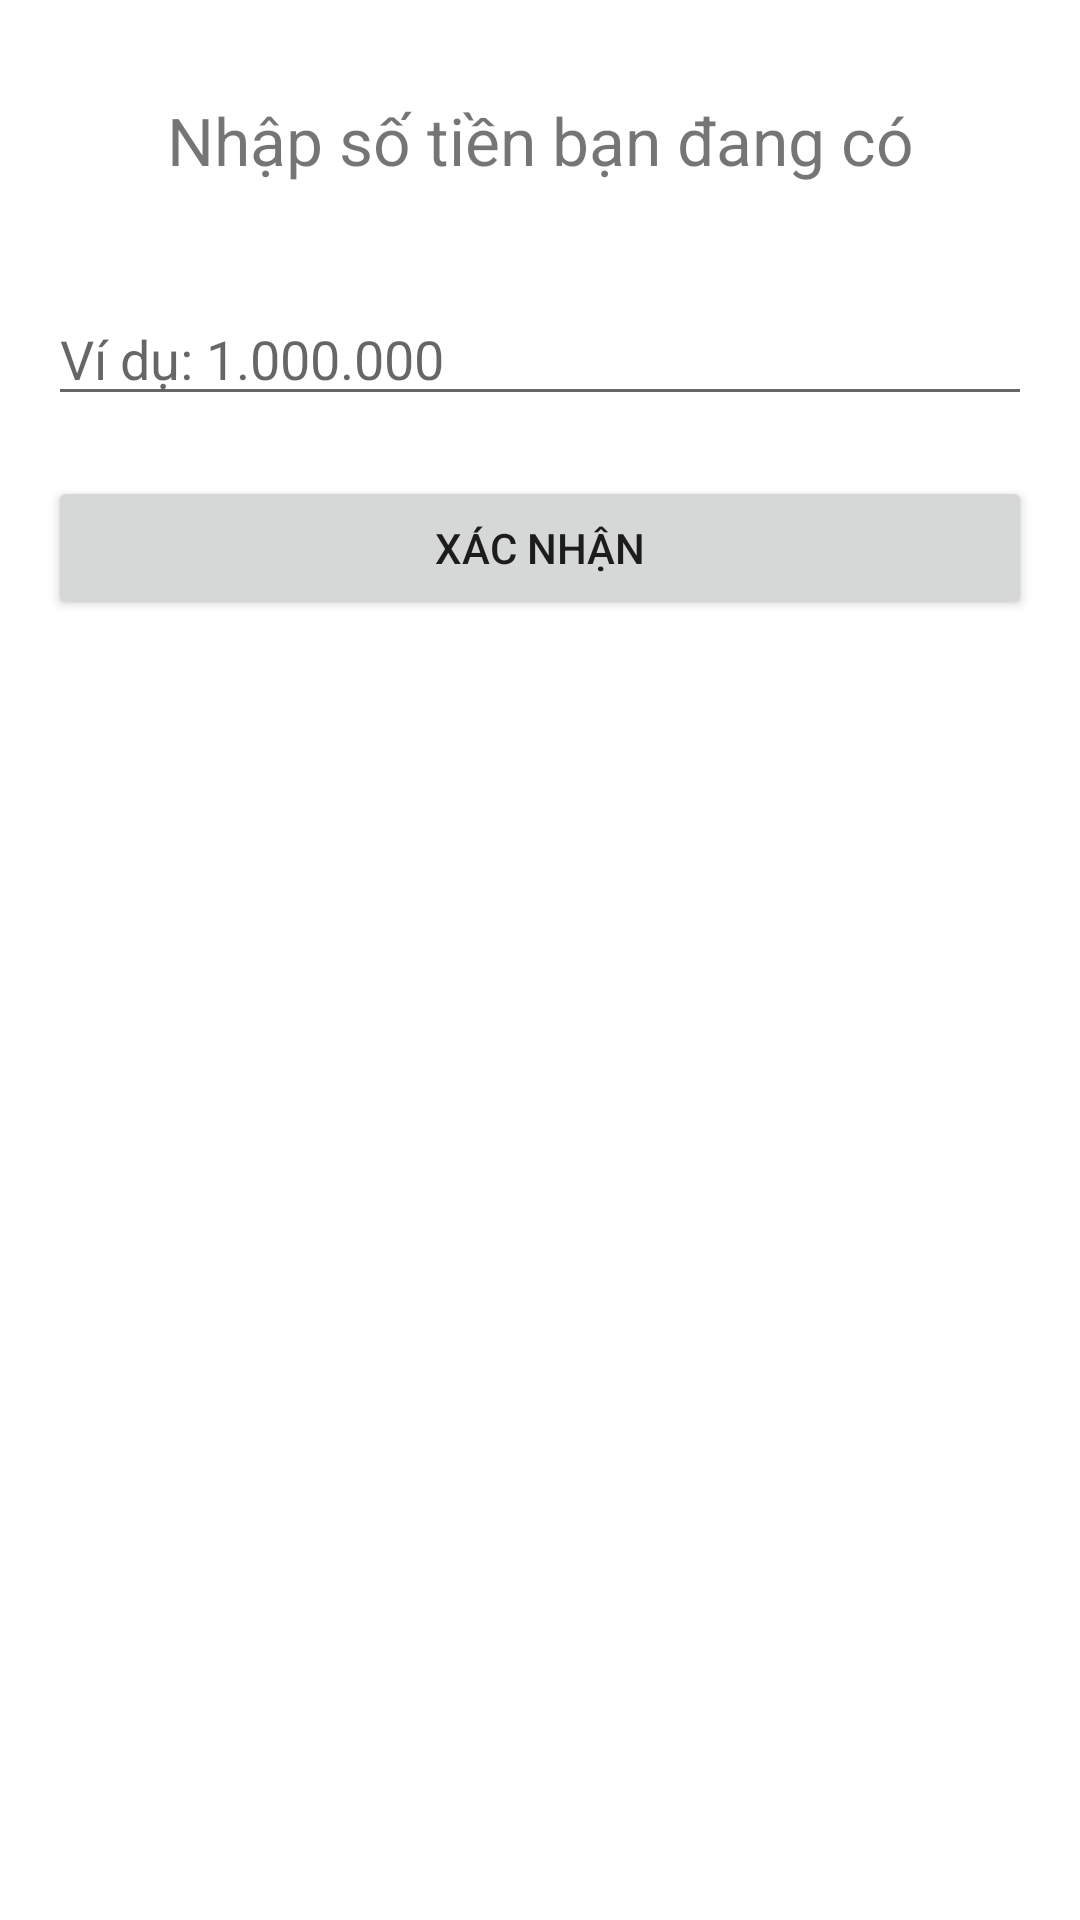

The Android layout XML behind this screen, and the referenced resources:
<!-- AndroidManifest.xml: application theme Theme.ExpenseManagement -->
<!-- res/layout/activity_amount.xml -->
<?xml version="1.0" encoding="utf-8"?>
<LinearLayout xmlns:android="http://schemas.android.com/apk/res/android"
    android:orientation="vertical"
    android:layout_width="match_parent"
    android:layout_height="match_parent"
    android:padding="16dp">

    <TextView
        android:layout_width="match_parent"
        android:layout_height="wrap_content"
        android:text="Nhập số tiền bạn đang có"
        android:textSize="22sp"
        android:gravity="center_horizontal"
        android:padding="16dp" />

    <EditText
        android:id="@+id/edtMoney"
        android:layout_width="match_parent"
        android:layout_height="wrap_content"
        android:hint="Ví dụ: 1.000.000"
        android:inputType="number"
        android:layout_marginTop="20dp" />

    <Button
        android:id="@+id/btnSave"
        android:layout_width="match_parent"
        android:layout_height="wrap_content"
        android:text="Xác nhận"
        android:layout_marginTop="20dp" />

</LinearLayout>
<!-- resources referenced by this layout -->
<resources>
  <style name="Theme.ExpenseManagement" parent="Theme.MaterialComponents.Light.NoActionBar">
          <item name="android:windowBackground">#FFFFFF</item>
          <item name="colorPrimary">#2196F3</item>
          <item name="colorSurface">#FFFFFF</item>
      </style>
</resources>
